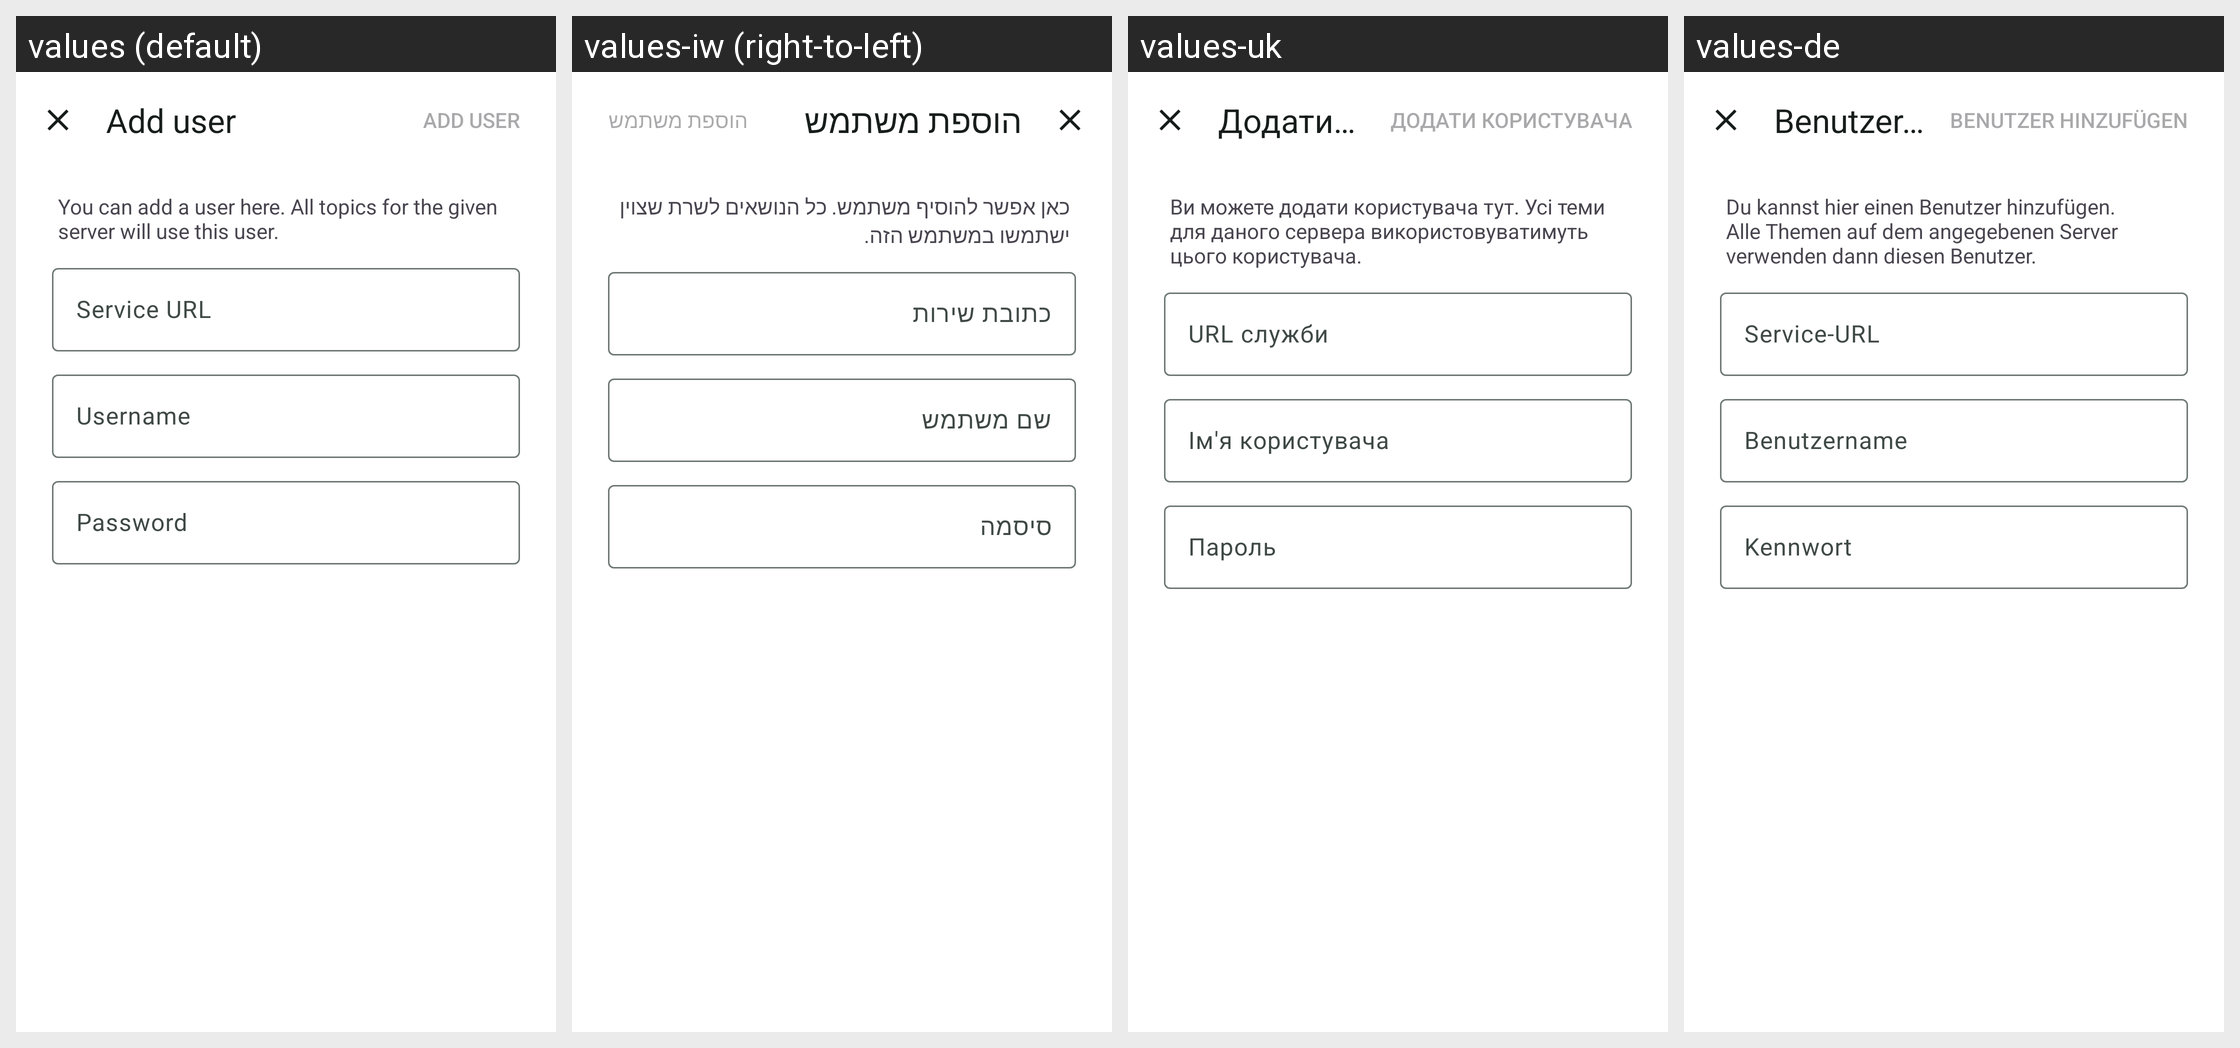

The Android screen above is rendered under several locales of the same app. Produce the string resources it draws, with the default and per-locale values.
Android screen res/layout/fragment_user_dialog.xml rendered under 4 locales, left to right: values (default), values-iw (right-to-left), values-uk, values-de. Device: Nexus 5 (rendered at 1080×1920; each locale shown at half size, 540×960, under a caption strip naming it); theme AppTheme.
Other locales in the repository, not shown: values-af, values-ar, values-bg, values-bn, values-ca, values-cs, values-cu, values-cy, values-da, values-el, values-eo, values-es, values-et, values-fa, values-fi, values-fr, values-gl, values-gsw, values-hi, values-hr, values-hu, values-in, values-it, values-ja, values-ko, values-lt, values-lv, values-mk, values-ml, values-ms, values-nb-rNO, values-nl, values-pl, values-pt, values-pt-rBR, values-ro, values-ru, values-sd, values-sk, values-sl, values-sv, values-ta, values-te, values-th, values-tr, values-uz, values-vi, values-xh, values-zh-rCN, values-zh-rTW, values-zu.
Strings drawn on this screen, with the default value and each locale's value (text and hints the layout hard-codes, and strings that could not be matched under every locale, appear in the picture but are not listed):

user_dialog_title_add
  values: Add user
  values-iw: הוספת משתמש
  values-uk: Додати користувача
  values-de: Benutzer hinzufügen

user_dialog_description_add
  values: You can add a user here. All topics for the given server will use this user.
  values-iw: כאן אפשר להוסיף משתמש. כל הנושאים לשרת שצוין ישתמשו במשתמש הזה.
  values-uk: Ви можете додати користувача тут. Усі теми для даного сервера використовуватимуть цього користувача.
  values-de: Du kannst hier einen Benutzer hinzufügen. Alle Themen auf dem angegebenen Server verwenden dann diesen Benutzer.

common_service_url
  values: Service URL
  values-iw: כתובת שירות
  values-uk: URL служби
  values-de: Service-URL

user_dialog_username_hint
  values: Username
  values-iw: שם משתמש
  values-uk: Ім'я користувача
  values-de: Benutzername

user_dialog_password_hint_add
  values: Password
  values-iw: סיסמה
  values-uk: Пароль
  values-de: Kennwort
